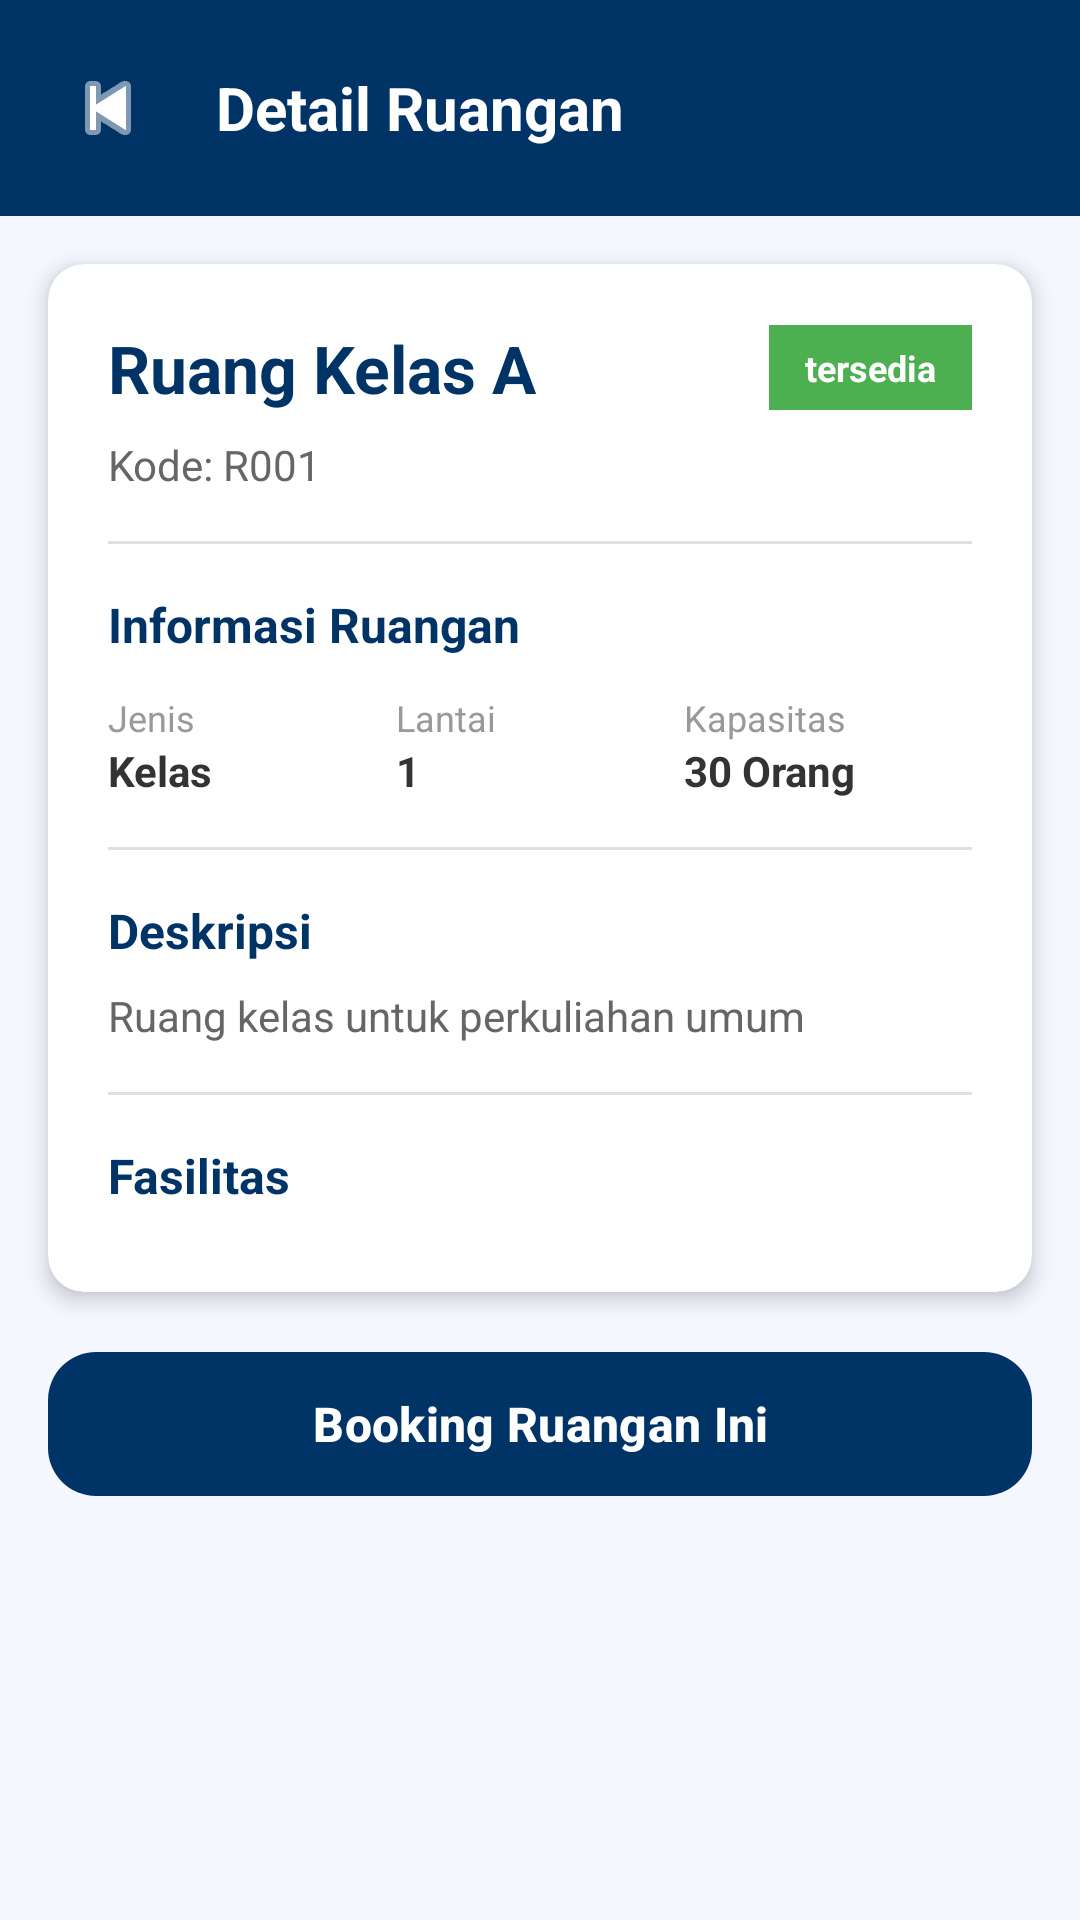

Write the Android layout XML for this screen, with the resource values it uses.
<!-- AndroidManifest.xml: application theme Theme.FKOMeRoom -->
<!-- res/layout/activity_room_detail.xml -->
<?xml version="1.0" encoding="utf-8"?>
<ScrollView xmlns:android="http://schemas.android.com/apk/res/android"
    xmlns:app="http://schemas.android.com/apk/res-auto"
    android:layout_width="match_parent"
    android:layout_height="match_parent"
    android:background="#F4F7FE">

    <LinearLayout
        android:layout_width="match_parent"
        android:layout_height="wrap_content"
        android:orientation="vertical">

        
        <LinearLayout
            android:layout_width="match_parent"
            android:layout_height="wrap_content"
            android:orientation="horizontal"
            android:padding="16dp"
            android:background="#003366"
            android:gravity="center_vertical">

            <ImageButton
                android:id="@+id/btnBack"
                android:layout_width="40dp"
                android:layout_height="40dp"
                android:src="@android:drawable/ic_media_previous"
                android:background="?attr/selectableItemBackgroundBorderless"
                app:tint="#FFFFFF"/>

            <TextView
                android:layout_width="0dp"
                android:layout_height="wrap_content"
                android:layout_weight="1"
                android:text="Detail Ruangan"
                android:textSize="20sp"
                android:textStyle="bold"
                android:textColor="#FFFFFF"
                android:layout_marginStart="16dp"/>
        </LinearLayout>

        
        <androidx.cardview.widget.CardView
            android:layout_width="match_parent"
            android:layout_height="wrap_content"
            android:layout_margin="16dp"
            app:cardCornerRadius="12dp"
            app:cardElevation="4dp"
            app:cardBackgroundColor="#FFFFFF">

            <LinearLayout
                android:layout_width="match_parent"
                android:layout_height="wrap_content"
                android:orientation="vertical"
                android:padding="20dp">

                <LinearLayout
                    android:layout_width="match_parent"
                    android:layout_height="wrap_content"
                    android:orientation="horizontal"
                    android:gravity="center_vertical">

                    <TextView
                        android:id="@+id/tvRoomName"
                        android:layout_width="0dp"
                        android:layout_height="wrap_content"
                        android:layout_weight="1"
                        android:text="Ruang Kelas A"
                        android:textSize="22sp"
                        android:textStyle="bold"
                        android:textColor="#003366"/>

                    <TextView
                        android:id="@+id/tvStatus"
                        android:layout_width="wrap_content"
                        android:layout_height="wrap_content"
                        android:text="tersedia"
                        android:textSize="12sp"
                        android:textStyle="bold"
                        android:textColor="#FFFFFF"
                        android:background="#4CAF50"
                        android:paddingHorizontal="12dp"
                        android:paddingVertical="6dp"/>
                </LinearLayout>

                <TextView
                    android:id="@+id/tvRoomCode"
                    android:layout_width="wrap_content"
                    android:layout_height="wrap_content"
                    android:text="Kode: R001"
                    android:textSize="14sp"
                    android:textColor="#666666"
                    android:layout_marginTop="8dp"/>

                <View
                    android:layout_width="match_parent"
                    android:layout_height="1dp"
                    android:background="#E0E0E0"
                    android:layout_marginVertical="16dp"/>

                <TextView
                    android:layout_width="wrap_content"
                    android:layout_height="wrap_content"
                    android:text="Informasi Ruangan"
                    android:textSize="16sp"
                    android:textStyle="bold"
                    android:textColor="#003366"/>

                <LinearLayout
                    android:layout_width="match_parent"
                    android:layout_height="wrap_content"
                    android:orientation="horizontal"
                    android:layout_marginTop="12dp">

                    <LinearLayout
                        android:layout_width="0dp"
                        android:layout_height="wrap_content"
                        android:layout_weight="1"
                        android:orientation="vertical">

                        <TextView
                            android:layout_width="wrap_content"
                            android:layout_height="wrap_content"
                            android:text="Jenis"
                            android:textSize="12sp"
                            android:textColor="#999999"/>

                        <TextView
                            android:id="@+id/tvJenis"
                            android:layout_width="wrap_content"
                            android:layout_height="wrap_content"
                            android:text="Kelas"
                            android:textSize="14sp"
                            android:textStyle="bold"
                            android:textColor="#333333"/>
                    </LinearLayout>

                    <LinearLayout
                        android:layout_width="0dp"
                        android:layout_height="wrap_content"
                        android:layout_weight="1"
                        android:orientation="vertical">

                        <TextView
                            android:layout_width="wrap_content"
                            android:layout_height="wrap_content"
                            android:text="Lantai"
                            android:textSize="12sp"
                            android:textColor="#999999"/>

                        <TextView
                            android:id="@+id/tvLantai"
                            android:layout_width="wrap_content"
                            android:layout_height="wrap_content"
                            android:text="1"
                            android:textSize="14sp"
                            android:textStyle="bold"
                            android:textColor="#333333"/>
                    </LinearLayout>

                    <LinearLayout
                        android:layout_width="0dp"
                        android:layout_height="wrap_content"
                        android:layout_weight="1"
                        android:orientation="vertical">

                        <TextView
                            android:layout_width="wrap_content"
                            android:layout_height="wrap_content"
                            android:text="Kapasitas"
                            android:textSize="12sp"
                            android:textColor="#999999"/>

                        <TextView
                            android:id="@+id/tvKapasitas"
                            android:layout_width="wrap_content"
                            android:layout_height="wrap_content"
                            android:text="30 Orang"
                            android:textSize="14sp"
                            android:textStyle="bold"
                            android:textColor="#333333"/>
                    </LinearLayout>
                </LinearLayout>

                <View
                    android:layout_width="match_parent"
                    android:layout_height="1dp"
                    android:background="#E0E0E0"
                    android:layout_marginVertical="16dp"/>

                <TextView
                    android:layout_width="wrap_content"
                    android:layout_height="wrap_content"
                    android:text="Deskripsi"
                    android:textSize="16sp"
                    android:textStyle="bold"
                    android:textColor="#003366"/>

                <TextView
                    android:id="@+id/tvDeskripsi"
                    android:layout_width="match_parent"
                    android:layout_height="wrap_content"
                    android:text="Ruang kelas untuk perkuliahan umum"
                    android:textSize="14sp"
                    android:textColor="#666666"
                    android:layout_marginTop="8dp"/>

                <View
                    android:layout_width="match_parent"
                    android:layout_height="1dp"
                    android:background="#E0E0E0"
                    android:layout_marginVertical="16dp"/>

                <TextView
                    android:layout_width="wrap_content"
                    android:layout_height="wrap_content"
                    android:text="Fasilitas"
                    android:textSize="16sp"
                    android:textStyle="bold"
                    android:textColor="#003366"/>

                <LinearLayout
                    android:id="@+id/layoutFasilitas"
                    android:layout_width="match_parent"
                    android:layout_height="wrap_content"
                    android:orientation="vertical"
                    android:layout_marginTop="8dp"/>

            </LinearLayout>
        </androidx.cardview.widget.CardView>

        
        <com.google.android.material.button.MaterialButton
            android:id="@+id/btnBooking"
            android:layout_width="match_parent"
            android:layout_height="56dp"
            android:text="Booking Ruangan Ini"
            android:textSize="16sp"
            android:textStyle="bold"
            android:layout_marginHorizontal="16dp"
            android:layout_marginBottom="24dp"
            app:cornerRadius="16dp"
            app:backgroundTint="#003366"/>

    </LinearLayout>
</ScrollView>
<!-- resources referenced by this layout -->
<resources>
  <style name="Theme.FKOMeRoom" parent="Base.Theme.FKOMeRoom" />
  <style name="Base.Theme.FKOMeRoom" parent="Theme.Material3.DayNight.NoActionBar">
          
          
      </style>
</resources>
